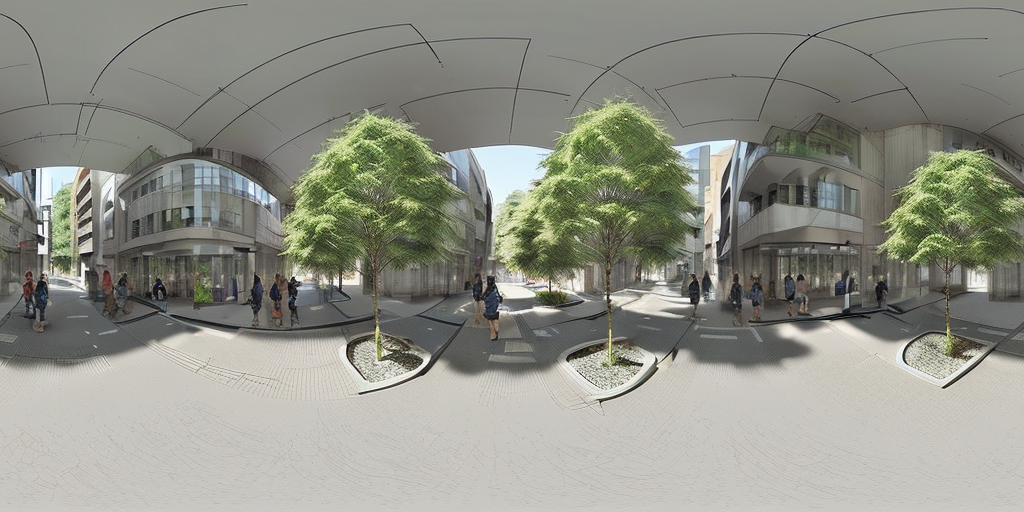
Generation parameters embedded in this image by AUTOMATIC1111 Stable Diffusion web UI or a fork of it (Forge, ...) (PNG 'parameters' text chunk):
architecture sketch, local urban street scape, (small trees:1.3), people <lora:EQP_project:1> <lora:mhk_comics:1.3>
Steps: 20, Sampler: DPM++ 2M, Schedule type: Karras, CFG scale: 7, Seed: 478115324, Size: 1024x512, Model hash: 463d6a9fe8, Model: absolutereality_v181, Tile X: True, Tile Y: False, Start Tiling From Step: 0, Stop Tiling After Step: -1, Lora hashes: "EQP_project: c4576942797c, mhk_comics: 2c39852f02e1", Version: v1.9.3